The GitHub repository Pazlik19/YoloVision contains a labelled image folder "data" with 31 categories: latter А, latter Б, latter В, latter Г, latter Д, latter Е, latter Ж, latter З, latter И, latter Й, latter К, latter Л, latter М, latter Н, latter О, latter П, latter Р, latter С, latter Т, latter У, latter Ф, latter Х, latter Ц, latter Ч, latter Щ, latter Ъ, latter Ы, latter Ь, latter Э, latter Ю, latter Я. Examples follow, each with its label.

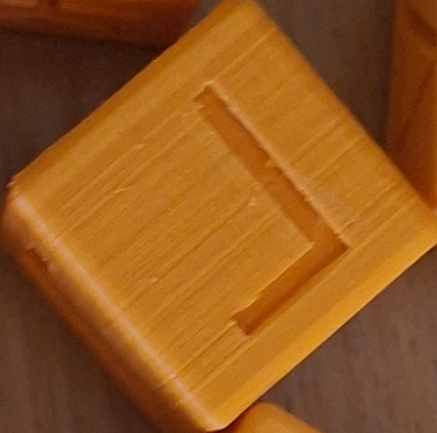
Label: latter Г

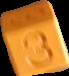
Label: latter З

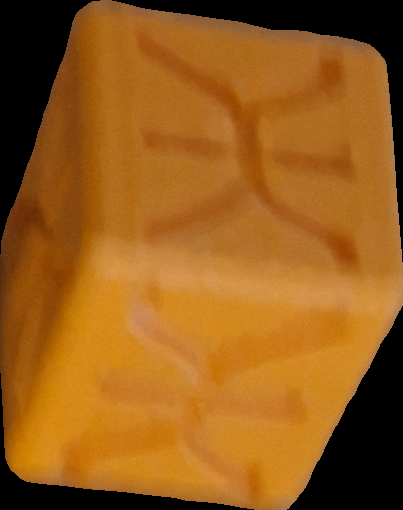
Label: latter Ж

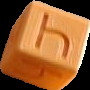
Label: latter Ч

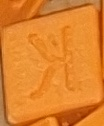
Label: latter К

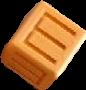
Label: latter Е
